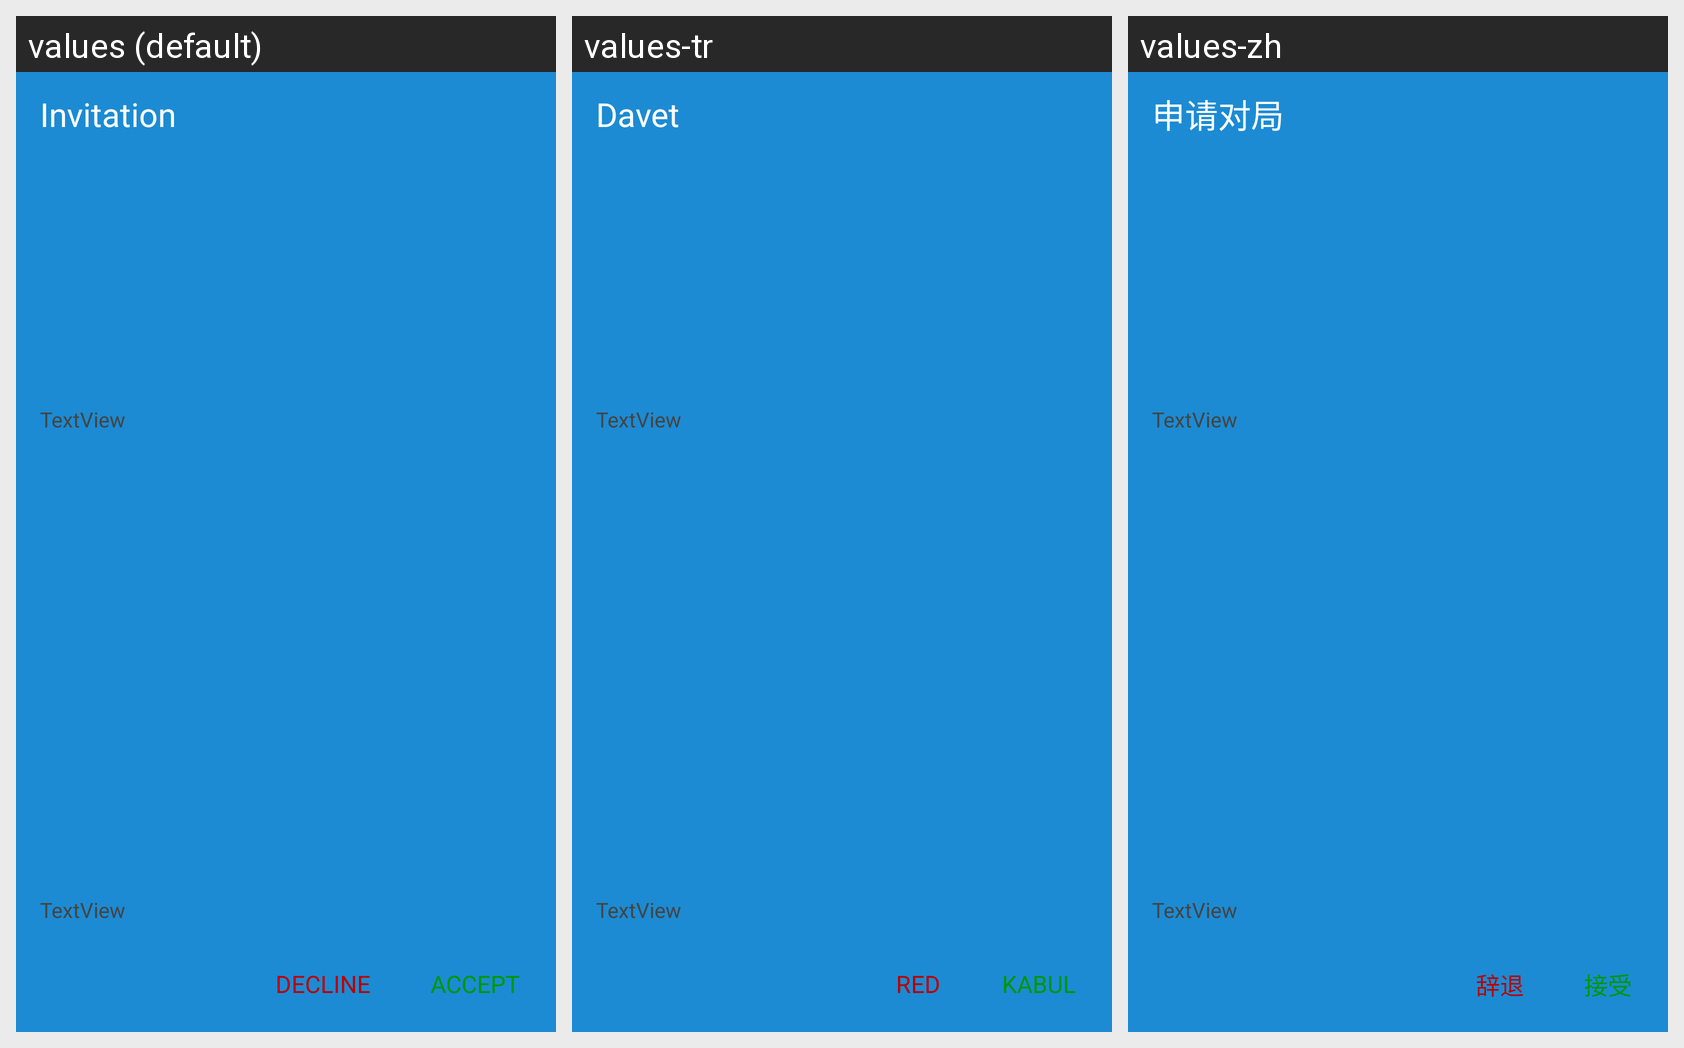

The same Android screen rendered under several of its app's locales, left to right. List the strings drawn on it with the default value and each locale's translation.
Android screen res/layout/invitationdetails.xml rendered under 3 locales, left to right: values (default), values-tr, values-zh. Device: Nexus 5 (rendered at 1080×1920; each locale shown at half size, 540×960, under a caption strip naming it); theme Theme.splash.
Other locales in the repository, not shown: values-de, values-fr, values-ja, values-ko, values-nl, values-ru.
Strings drawn on this screen, with the default value and each locale's value (text and hints the layout hard-codes, and strings that could not be matched under every locale, appear in the picture but are not listed):

invitation
  values: Invitation
  values-tr: Davet
  values-zh: 申请对局

decline
  values: Decline
  values-tr: Red
  values-zh: 辞退

accept_invitation
  values: Accept
  values-tr: Kabul
  values-zh: 接受
